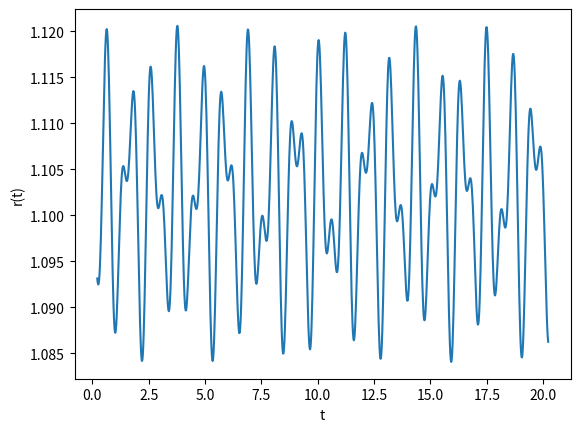
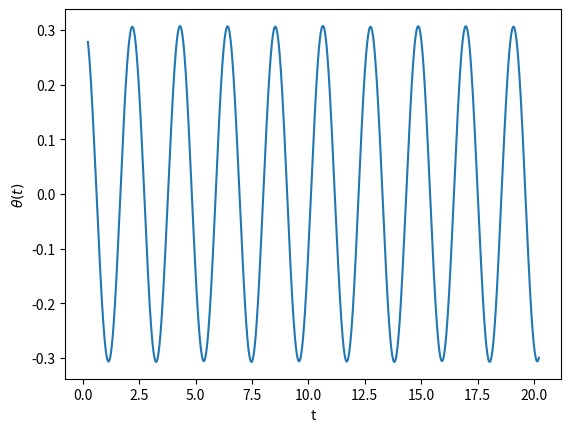
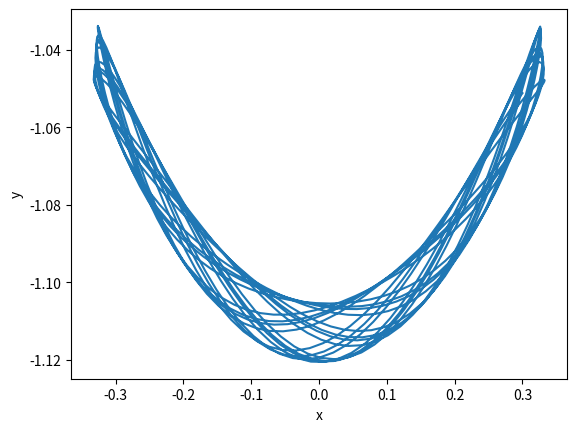

Reproduce these figures in Python, in order.
import numpy as np
import math
import matplotlib.pyplot as plt
# Pendolo elastico

def traiettoria():
  dt = 0.001 # s integration step
  nstep = 1000 # how many forward steps
  ninner = 20 # internal steps
  l0 = 1.
  k = 1.e2
# condizioni iniziali
  r0 = 1.1
  th0 = 0.3
  dotr0 = 0.
  dotth0 = 0.2
  g = 10.
  m = 1.
  peso = g*m

  tf = dt*nstep*ninner # s final time

  t = 0
  ts = np.empty(nstep+1)
  rhot = np.empty(nstep+1)
  thet = np.empty(nstep+1)
  enet = np.empty(nstep+1)
  xt = np.empty(nstep+1)
  yt = np.empty(nstep+1)
  i = -10
  r = r0
  th = th0
  dotr = dotr0
  dotth = dotth0
  t = 0
  while i<=nstep:
     j=0
     while j<ninner:
        fr = - k*(r-l0)+peso*math.cos(th)
        fth = -peso*math.sin(th)
        th1  = th + dt*dotth
        r1 = r + dt*dotr
        dotth1 = dotth + dt*(fth/m-2*dotth*dotr)/r
        dotr1 = dotr + dt*(fr/m+r*dotth**2)
        fr = - k*(r1-l0)+peso*math.cos(th1)
        fth = -peso*math.sin(th1)
        th2  = th + dt*dotth1
        r2 = r + dt*dotr1
        dotth2 = dotth + dt*(fth/m-2*dotth1*dotr1)/r1
        dotr2 = dotr+dt*(fr/m+r1*dotth1**2)
        r = 0.5*(r1+r2)
        th = 0.5*(th1+th2)
        dotth = 0.5*(dotth1+dotth2)
        dotr = 0.5*(dotr1+dotr2)
#
        t = t + dt
        j = j + 1
     if i >=0 : 
       ts[i] = t
       rhot[i] = r
       thet[i] = th
       xt[i] = r*math.sin(th)
       yt[i] = -r*math.cos(th)
       enet[i] = 0.5*m*(dotr**2+(r*dotth)**2)+k*0.5*(r-l0)**2-m*g*r*math.cos(th)
     i = i + 1

  # plot data

  plt.figure(1)
  plt.plot(ts,rhot)
  plt.xlabel("t")
  plt.ylabel("r(t)")
  plt.figure(2)
  plt.plot(ts,thet)
  plt.xlabel("t")
  plt.ylabel('$\\theta(t)$')
  plt.figure(3)
  plt.plot(xt,yt)
  plt.xlabel("x")
  plt.ylabel("y")
#  plt.figure(4)
#  plt.plot(ts,enet)
#  plt.xlabel("time")
#  plt.ylabel("energy")
  plt.show()

# call function
traiettoria()
